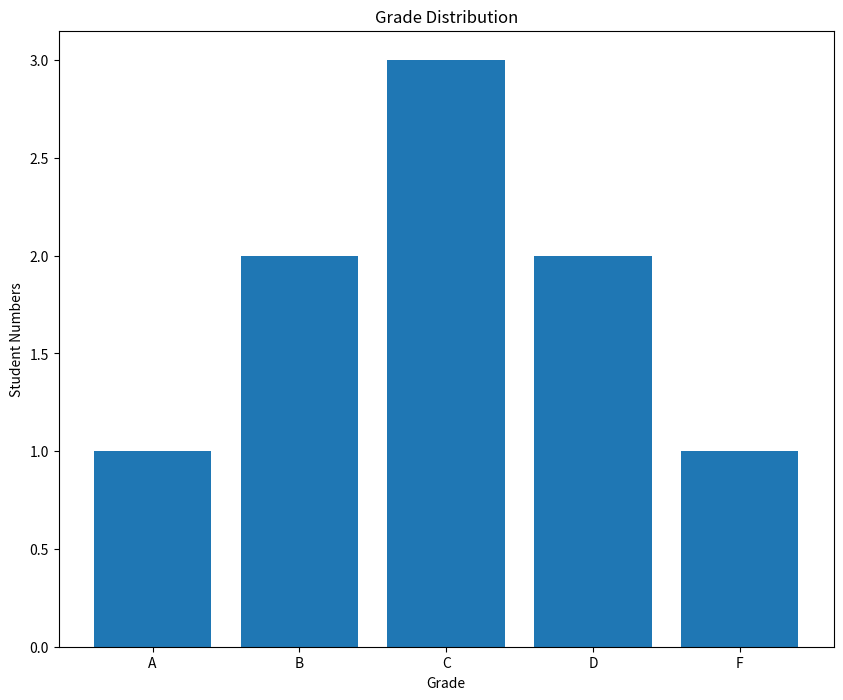

Source code (Python):
import matplotlib.pyplot as plt
fig = plt.figure(figsize=(10,8))    # width x height in inches
ax1 = fig.add_subplot(111)     
gradeFeq = {'A':1,'B':2,'C':3,'D':2,'F':1}
ax1.bar(['A','B','C','D','F'],
	[gradeFeq['A'],gradeFeq['B'],gradeFeq['C'],gradeFeq['D'],gradeFeq['F']])
ax1.set_xlabel('Grade')
ax1.set_ylabel('Student Numbers')
ax1.set_title('Grade Distribution')
plt.show()

print(bin(1997))
print(int('1011100100',2))
print(hex(740))

